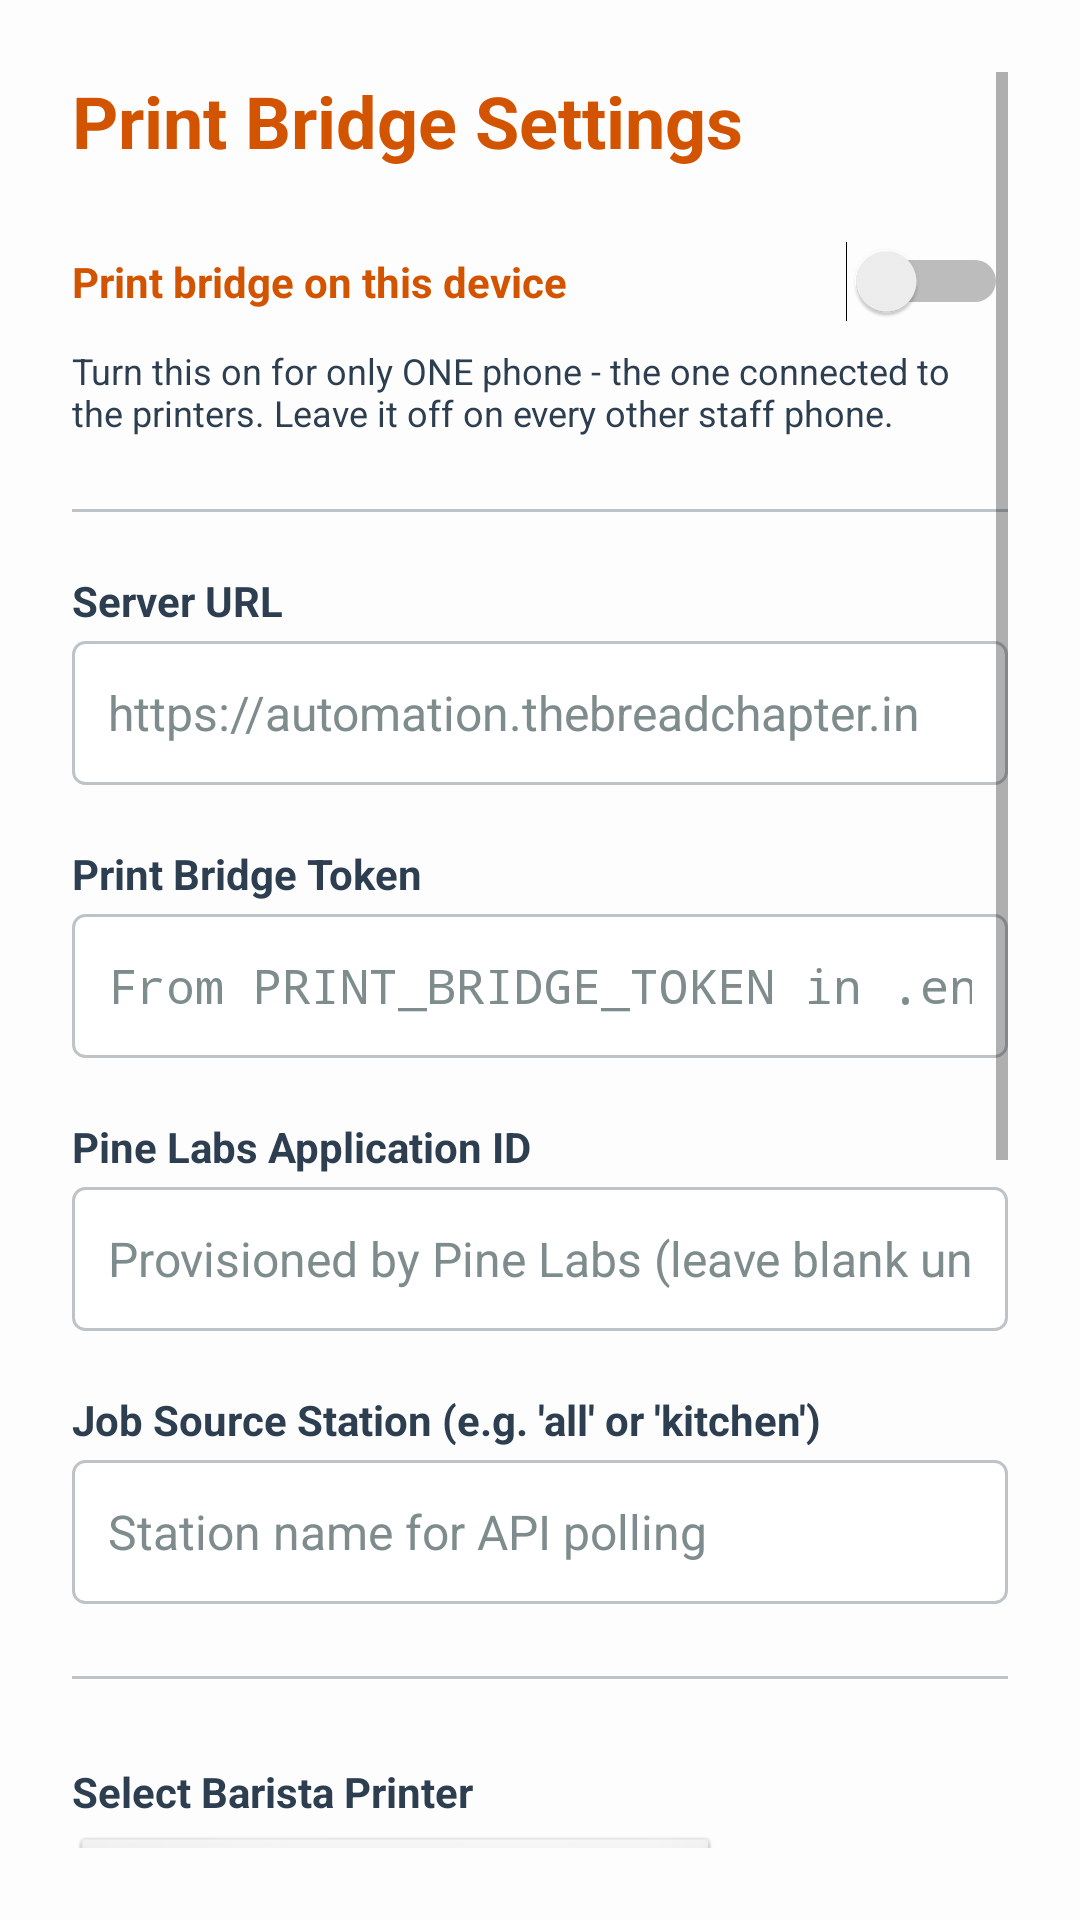

Layout XML and referenced resources for this Android screen:
<!-- AndroidManifest.xml: application theme Theme.BreadChapterPOS -->
<!-- res/layout/activity_settings.xml -->
<?xml version="1.0" encoding="utf-8"?>
<ScrollView xmlns:android="http://schemas.android.com/apk/res/android"
    android:layout_width="match_parent"
    android:layout_height="match_parent"
    android:background="@color/background"
    android:padding="24dp">

    <LinearLayout
        android:layout_width="match_parent"
        android:layout_height="wrap_content"
        android:orientation="vertical">

        <TextView
            android:layout_width="wrap_content"
            android:layout_height="wrap_content"
            android:layout_marginBottom="24dp"
            android:text="Print Bridge Settings"
            android:textColor="@color/colorPrimary"
            android:textSize="24sp"
            android:textStyle="bold" />

        
        <LinearLayout
            android:layout_width="match_parent"
            android:layout_height="wrap_content"
            android:layout_marginBottom="8dp"
            android:orientation="horizontal"
            android:gravity="center_vertical">

            <TextView
                android:layout_width="0dp"
                android:layout_height="wrap_content"
                android:layout_weight="1"
                android:text="Print bridge on this device"
                android:textColor="@color/colorPrimary"
                android:textStyle="bold" />

            <Switch
                android:id="@+id/swBridgeEnabled"
                android:layout_width="wrap_content"
                android:layout_height="wrap_content" />
        </LinearLayout>

        <TextView
            android:layout_width="match_parent"
            android:layout_height="wrap_content"
            android:layout_marginBottom="16dp"
            android:text="Turn this on for only ONE phone - the one connected to the printers. Leave it off on every other staff phone."
            android:textSize="12sp" />

        <View
            android:layout_width="match_parent"
            android:layout_height="1dp"
            android:layout_marginVertical="8dp"
            android:background="@color/divider" />

        
        <TextView
            style="@style/SettingsLabel"
            android:text="@string/label_server_url" />

        <EditText
            android:id="@+id/etServerUrl"
            style="@style/SettingsEditText"
            android:hint="@string/hint_server_url"
            android:inputType="textUri" />

        
        <TextView
            style="@style/SettingsLabel"
            android:text="@string/label_bridge_token" />

        <EditText
            android:id="@+id/etBridgeToken"
            style="@style/SettingsEditText"
            android:hint="@string/hint_bridge_token"
            android:inputType="textPassword" />

        
        <TextView
            style="@style/SettingsLabel"
            android:text="Pine Labs Application ID" />

        <EditText
            android:id="@+id/etPineAppId"
            style="@style/SettingsEditText"
            android:hint="Provisioned by Pine Labs (leave blank until received)"
            android:inputType="text" />

        
        <TextView
            style="@style/SettingsLabel"
            android:text="Job Source Station (e.g. 'all' or 'kitchen')" />

        <EditText
            android:id="@+id/etStationFilter"
            style="@style/SettingsEditText"
            android:hint="Station name for API polling"
            android:inputType="text" />

        <View
            android:layout_width="match_parent"
            android:layout_height="1dp"
            android:layout_marginVertical="16dp"
            android:background="@color/divider" />

        
        <TextView
            style="@style/SettingsLabel"
            android:text="Select Barista Printer" />

        <LinearLayout
            android:layout_width="match_parent"
            android:layout_height="wrap_content"
            android:orientation="horizontal">

            <Spinner
                android:id="@+id/spKitchenPrinter"
                android:layout_width="0dp"
                android:layout_height="48dp"
                android:layout_weight="1"
                android:background="@android:drawable/btn_dropdown" />

            <Button
                android:id="@+id/btnTestKitchen"
                android:layout_width="wrap_content"
                android:layout_height="48dp"
                android:layout_marginStart="8dp"
                android:text="Test"
                android:textSize="12sp" />
        </LinearLayout>

        
        <TextView
            style="@style/SettingsLabel"
            android:text="Select Beverage Printer" />

        <LinearLayout
            android:layout_width="match_parent"
            android:layout_height="wrap_content"
            android:orientation="horizontal">

            <Spinner
                android:id="@+id/spBeveragePrinter"
                android:layout_width="0dp"
                android:layout_height="48dp"
                android:layout_weight="1"
                android:background="@android:drawable/btn_dropdown" />

            <Button
                android:id="@+id/btnTestBeverage"
                android:layout_width="wrap_content"
                android:layout_height="48dp"
                android:layout_marginStart="8dp"
                android:text="Test"
                android:textSize="12sp" />
        </LinearLayout>

        <View
            android:layout_width="match_parent"
            android:layout_height="1dp"
            android:layout_marginVertical="16dp"
            android:background="@color/divider" />

        
        <TextView
            style="@style/SettingsLabel"
            android:text="Auto-login User ID (leave blank to disable)" />

        <EditText
            android:id="@+id/etAutoLoginUser"
            style="@style/SettingsEditText"
            android:hint="Staff user ID"
            android:inputType="text"
            android:autofillHints="" />

        <TextView
            style="@style/SettingsLabel"
            android:text="Auto-login Password" />

        <EditText
            android:id="@+id/etAutoLoginPass"
            style="@style/SettingsEditText"
            android:hint="Leave blank to disable auto-login"
            android:inputType="textPassword"
            android:autofillHints="" />

        <Button
            android:id="@+id/btnSave"
            android:layout_width="match_parent"
            android:layout_height="56dp"
            android:layout_marginTop="32dp"
            android:backgroundTint="@color/colorPrimary"
            android:text="@string/btn_save"
            android:textAllCaps="true"
            android:textColor="#FFFFFF"
            android:textStyle="bold" />

    </LinearLayout>
</ScrollView>
<!-- resources referenced by this layout -->
<resources>
  <color name="background">#FDFDFD</color>
  <color name="colorPrimary">#D35400</color>
  <color name="divider">#BDC3C7</color>
  <string name="btn_save">Save &amp; Restart Bridge</string>
  <string name="hint_bridge_token">From PRINT_BRIDGE_TOKEN in .env</string>
  <string name="hint_server_url">https://automation.thebreadchapter.in</string>
  <string name="label_bridge_token">Print Bridge Token</string>
  <string name="label_server_url">Server URL</string>
  <style name="SettingsEditText" parent="Widget.AppCompat.EditText">
          <item name="android:layout_width">match_parent</item>
          <item name="android:layout_height">wrap_content</item>
          <item name="android:minHeight">48dp</item>
          <item name="android:padding">12dp</item>
          <item name="android:textSize">16sp</item>
          <item name="android:textColor">@color/text_primary</item>
          <item name="android:textColorHint">@color/text_secondary</item>
          <item name="android:background">@drawable/edit_text_bg</item>
          <item name="android:singleLine">true</item>
          <item name="android:layout_marginBottom">8dp</item>
      </style>
  <style name="SettingsLabel">
          <item name="android:layout_width">wrap_content</item>
          <item name="android:layout_height">wrap_content</item>
          <item name="android:textSize">14sp</item>
          <item name="android:textStyle">bold</item>
          <item name="android:textColor">@color/text_primary</item>
          <item name="android:layout_marginTop">12dp</item>
          <item name="android:layout_marginBottom">4dp</item>
      </style>
  <style name="Theme.BreadChapterPOS" parent="Theme.AppCompat.Light.NoActionBar">
          
          <item name="colorPrimary">@color/colorPrimary</item>
          <item name="colorPrimaryDark">@color/colorPrimaryDark</item>
          <item name="colorAccent">@color/colorAccent</item>
  
          
          <item name="android:windowBackground">@color/background</item>
          <item name="android:textColor">@color/text_primary</item>
          <item name="android:textColorHint">@color/text_secondary</item>
          <item name="editTextStyle">@style/SettingsEditText</item>
      </style>
  <color name="text_primary">#2C3E50</color>
  <color name="text_secondary">#7F8C8D</color>
  <!-- drawable edit_text_bg (drawable) -->
  <?xml version="1.0" encoding="utf-8"?>
  <shape xmlns:android="http://schemas.android.com/apk/res/android"
      android:shape="rectangle">
      <solid android:color="#FFFFFF" />
      <stroke
          android:width="1dp"
          android:color="@color/divider" />
      <corners android:radius="4dp" />
  </shape>
  <color name="colorPrimaryDark">#A04000</color>
  <color name="colorAccent">#E67E22</color>
</resources>
